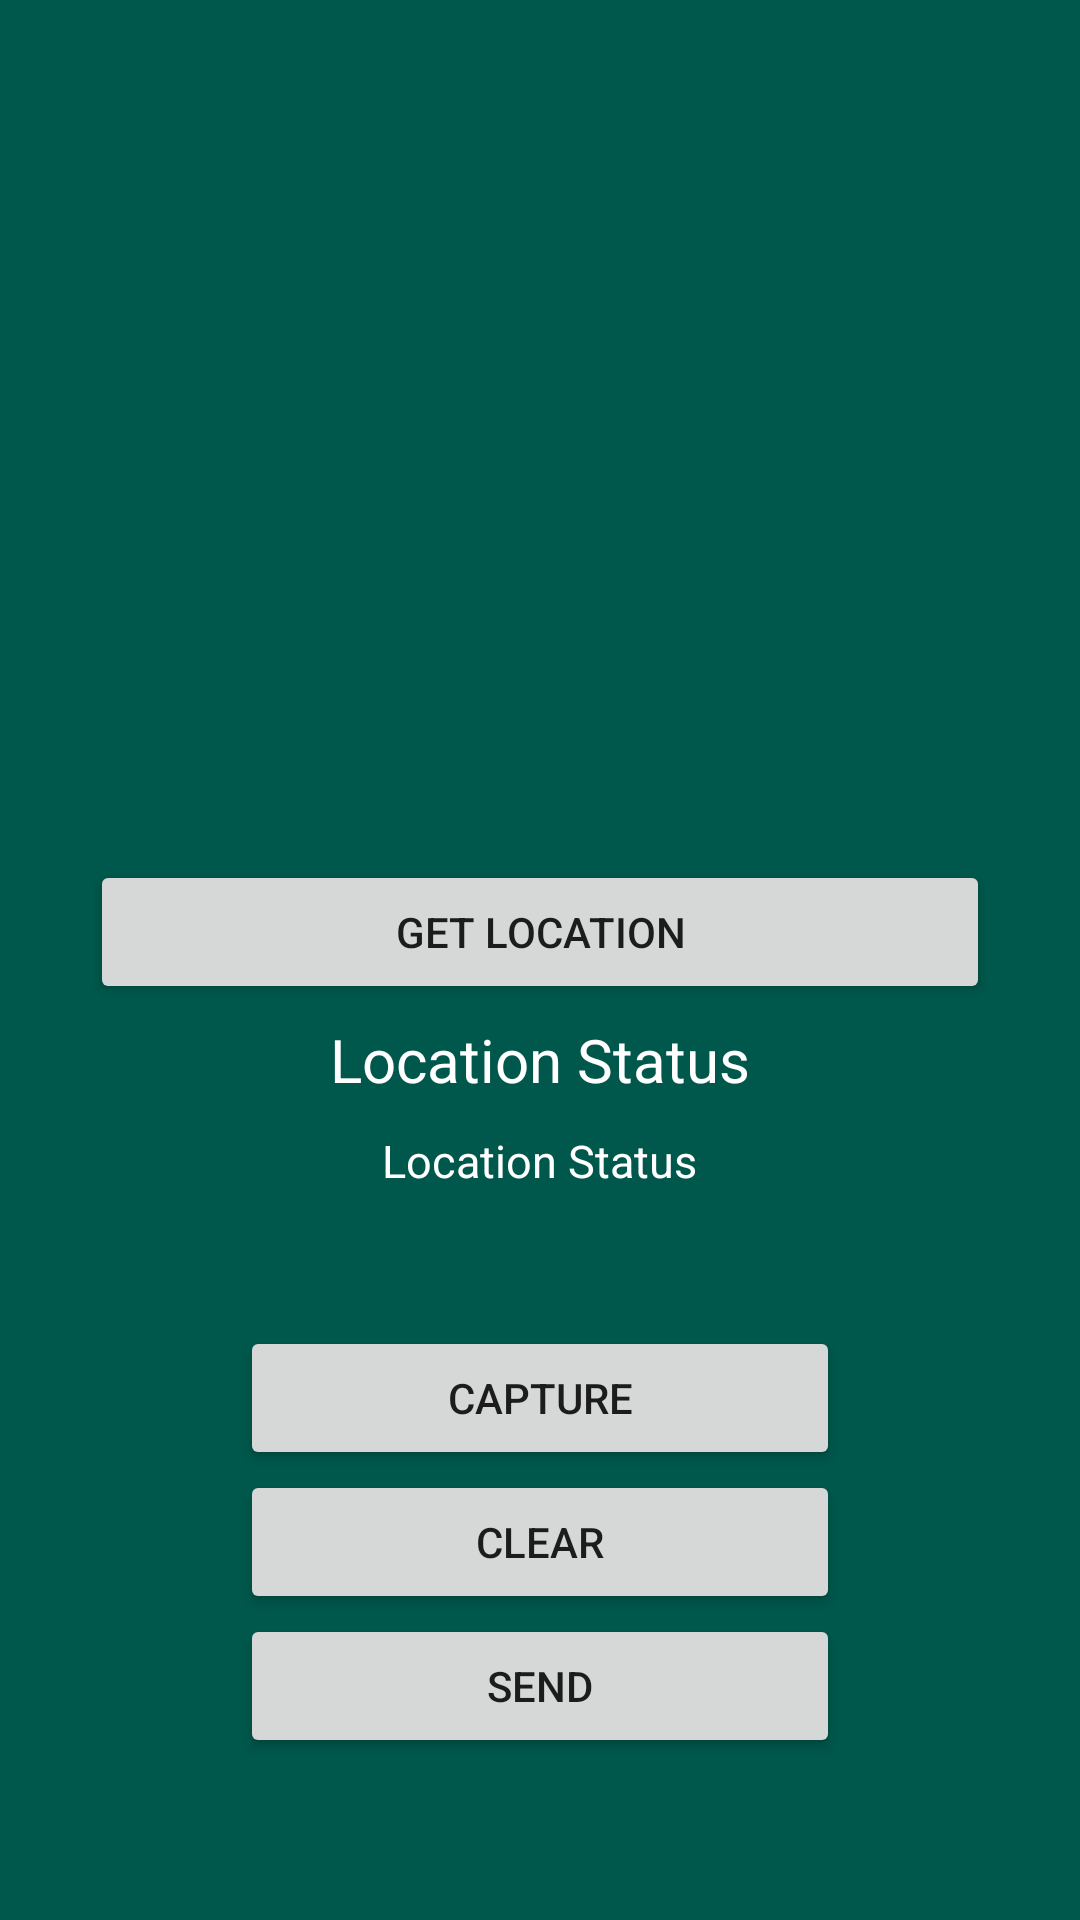

Reconstruct the res/layout file that produces this screen, plus the resources it refers to.
<!-- AndroidManifest.xml: activity theme AppThemeAB -->
<!-- res/layout/activity_main.xml -->
<?xml version="1.0" encoding="utf-8"?>
<RelativeLayout xmlns:android="http://schemas.android.com/apk/res/android"
    xmlns:tools="http://schemas.android.com/tools"
    android:layout_width="match_parent"
    android:background="@color/colorPrimaryDark"
    android:padding="20dp"
    android:layout_height="match_parent"
    android:orientation="vertical"
    tools:context=".MainActivity">



    <LinearLayout
        android:layout_width="match_parent"
        android:layout_height="wrap_content"
        android:id="@+id/ll2"
        android:layout_above="@id/ll1"
        android:layout_marginBottom="20dp"
        android:gravity="center"
        android:orientation="vertical"
        android:padding="10dp">

        <Button
            android:id="@+id/getloc"
            android:layout_width="match_parent"
            android:layout_height="wrap_content"
            android:text="Get Location" />


        <TextView
            android:layout_width="wrap_content"
            android:layout_margin="5dp"
            android:layout_height="wrap_content"
            android:textSize="20dp"
            android:textColor="@color/white"
            android:text="Location Status"/>

        <TextView
            android:layout_width="wrap_content"
            android:layout_margin="5dp"
            android:id="@+id/locstat"
            android:layout_height="wrap_content"
            android:textSize="15dp"
            android:textColor="@color/white"
            android:text="Location Status"/>



    </LinearLayout>


    <LinearLayout
        android:layout_width="match_parent"
        android:layout_height="wrap_content"
        android:id="@+id/ll1"
        android:layout_above="@id/recycler_view"
        android:layout_marginBottom="20dp"
        android:gravity="center"
        android:orientation="vertical"
        android:padding="10dp">

        <Button
            android:id="@+id/camera_button"
            android:layout_width="200dp"
            android:layout_height="wrap_content"
            android:text="Capture" />

        <Button
            android:id="@+id/clear_button"
            android:layout_width="200dp"
            android:layout_height="wrap_content"
            android:text="Clear" />

        <Button
            android:id="@+id/send_button"
            android:layout_width="200dp"
            android:layout_height="wrap_content"
            android:text="Send" />

    </LinearLayout>


    <androidx.recyclerview.widget.RecyclerView
        android:id="@+id/recycler_view"
        android:layout_width="match_parent"
        android:layout_height="wrap_content"
        android:layout_alignParentStart="true"
        android:layout_alignParentBottom="true"
        android:background="@color/colorPrimaryDark"
        android:gravity="center"
        android:padding="2dp" />






</RelativeLayout>
<!-- resources referenced by this layout -->
<resources>
  <color name="colorPrimaryDark">#00574B</color>
  <color name="white">#ffffff</color>
  <style name="AppThemeAB" parent="Theme.AppCompat.Light.DarkActionBar">
          
          <item name="colorPrimary">@color/colorPrimary</item>
          <item name="colorPrimaryDark">@color/colorPrimaryDark</item>
          <item name="colorAccent">@color/colorAccent</item>
      </style>
  <color name="colorPrimary">#008577</color>
  <color name="colorAccent">#D81B60</color>
</resources>
